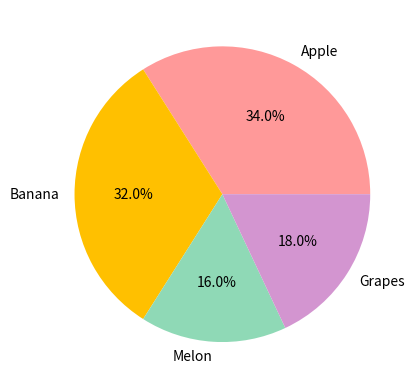

Reproduce this figure in Python.
import matplotlib.pyplot as plt

ratio = [34, 32, 16, 18]
labels = ['Apple', 'Banana', 'Melon', 'Grapes']
colors = ['#ff9999', '#ffc000', '#8fd9b6', '#d395d0']

plt.pie(ratio, labels=labels, autopct='%.1f%%', colors=colors)
plt.show()